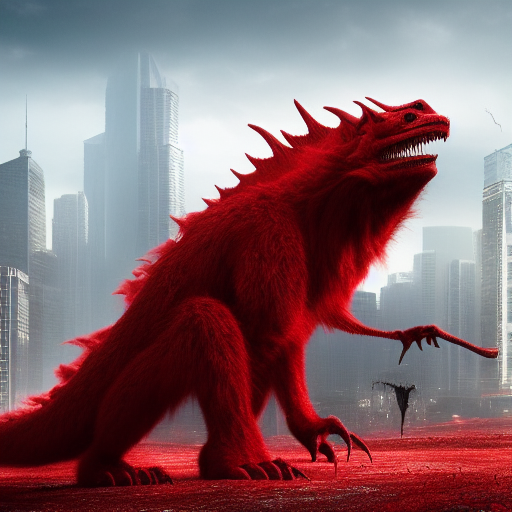
Generation parameters embedded in this image by AUTOMATIC1111 Stable Diffusion web UI or a fork of it (Forge, ...) (PNG 'parameters' text chunk):
A Colossal sized, Quadruped ,(Red evil creature), (horror 1.2), white background, (full body), detail,city background, in the center of photo, dimly lit
Negative prompt: nsfw, lowres, bad anatomy, bad hands, text, error, missing fingers,extra digit, fewer digits, cropped, worst quality, low quality, normal quality, jpeg artifacts, signature, watermark, username, blurry
Steps: 23, Sampler: Euler a, CFG scale: 7, Seed: 4225175611, Size: 512x512, Model hash: 14749efc0a, Model: sd-v1-4-full-ema